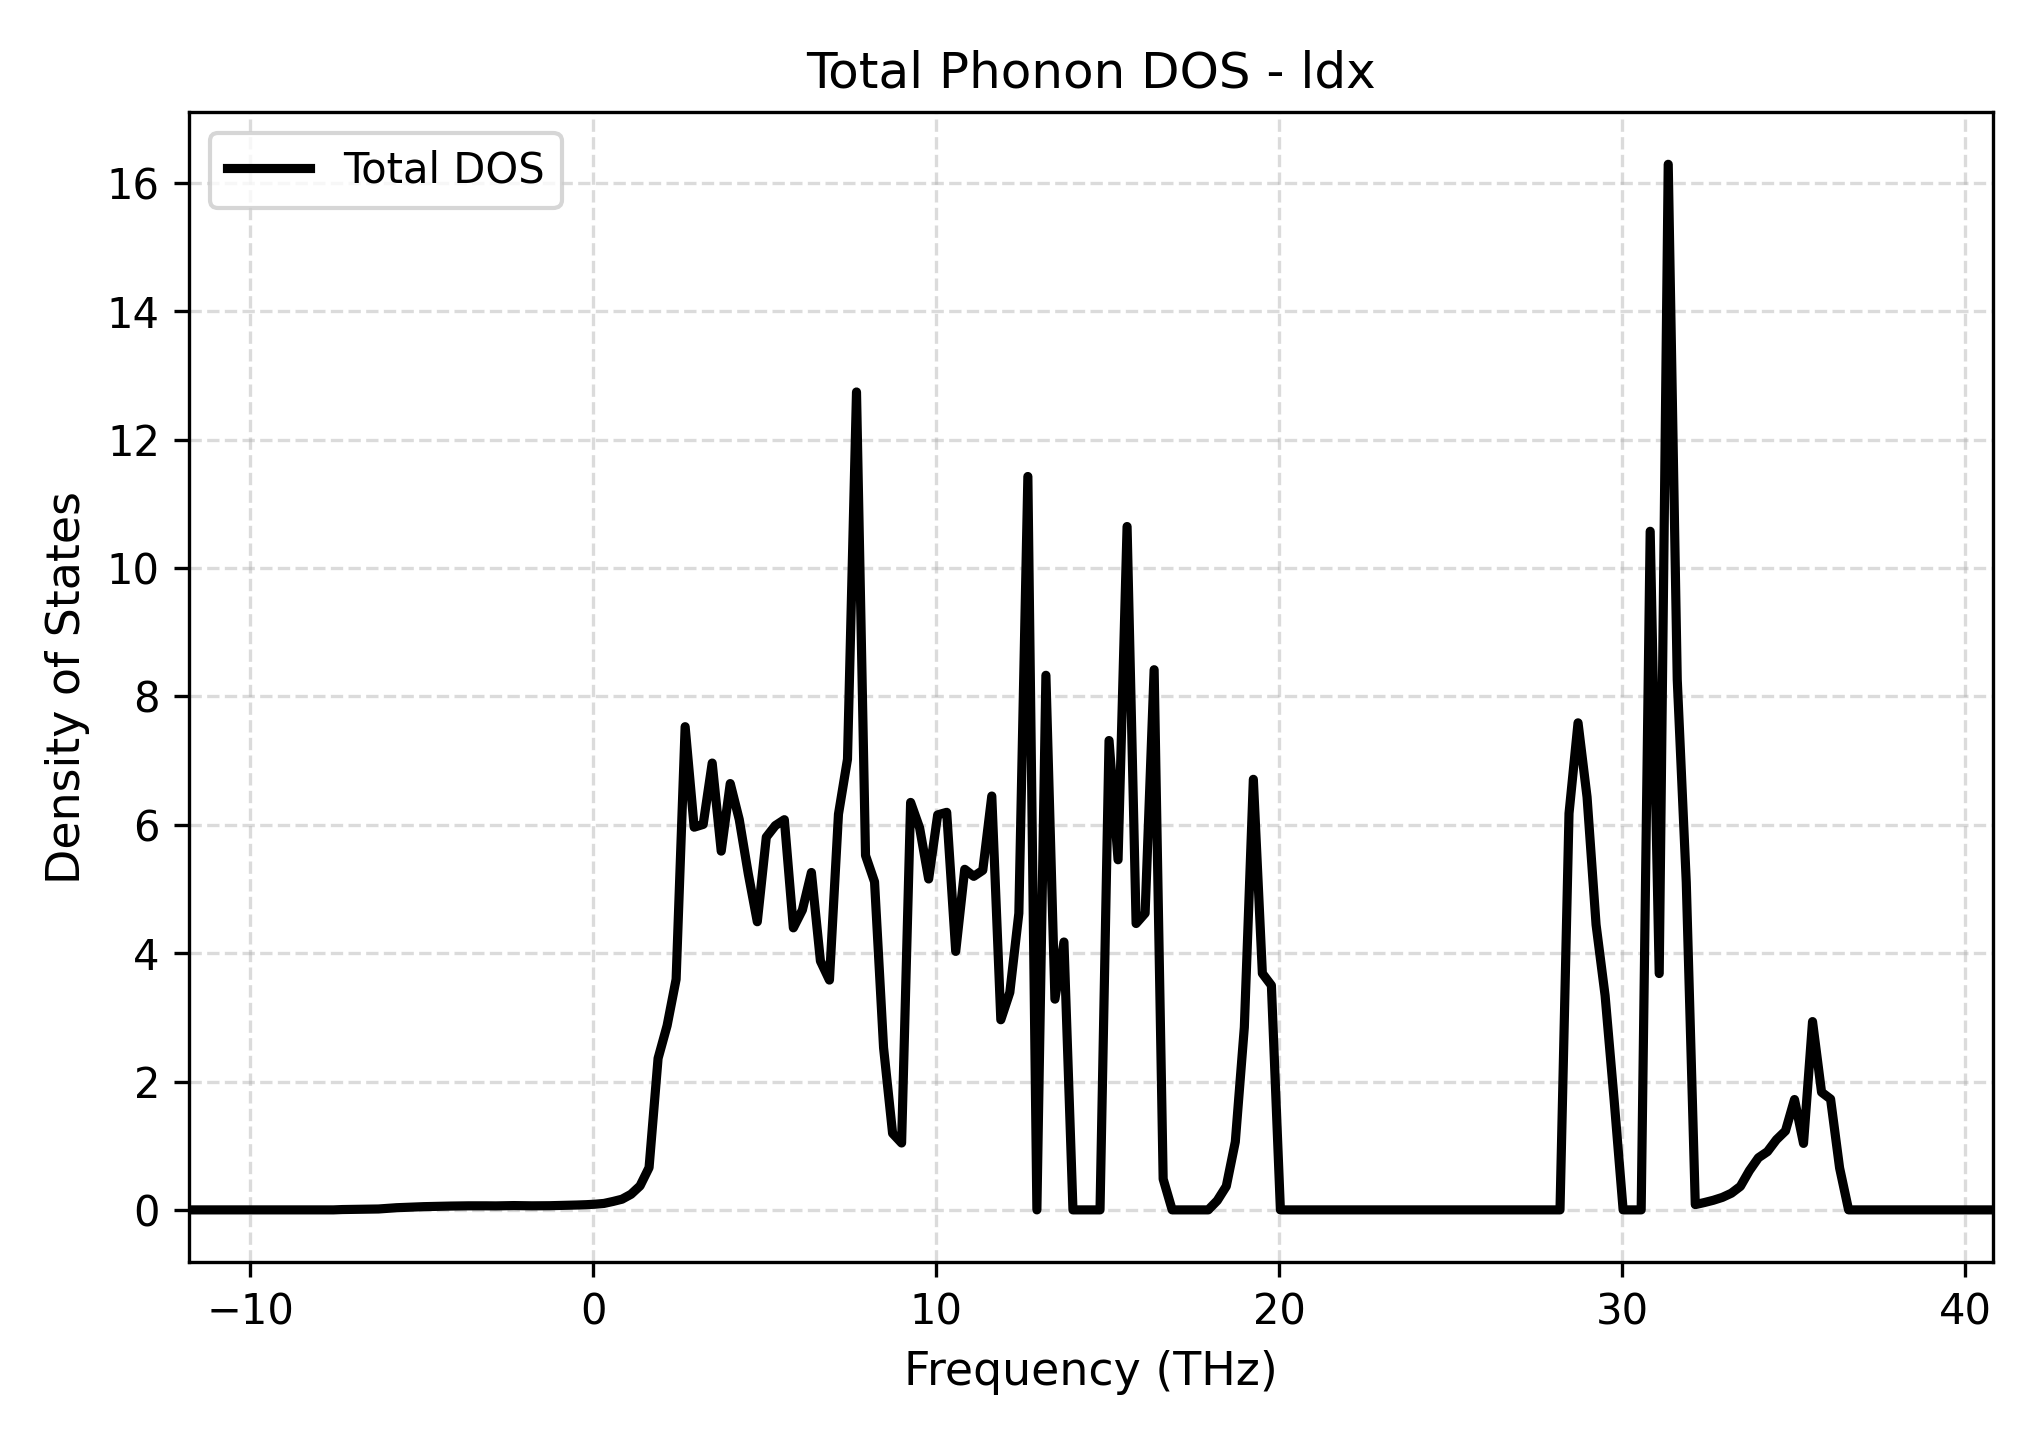

Data behind this chart, as committed beside it:
Frequency_THz, Total_DOS
-11.79, 0.0
-11.52, 0.0
-11.26, 0.0
-11, 0.0
-10.73, 0.0
-10.47, 0.0
-10.21, 0.0
-9.945, 0.0
-9.682, 0.0
-9.419, 0.0
-9.157, 0.0
-8.894, 0.0
-8.631, 0.0
-8.368, 0.0
-8.105, 0.0
-7.842, 0.0
-7.579, 0.0
-7.316, 0.005311
-7.053, 0.007431
-6.79, 0.01076
-6.527, 0.01181
-6.264, 0.01395
-6.001, 0.02442
-5.738, 0.03379
-5.475, 0.03932
-5.212, 0.04516
-4.949, 0.05025
-4.686, 0.05378
-4.423, 0.05703
-4.16, 0.0596
-3.898, 0.06191
-3.635, 0.06331
-3.372, 0.06358
-3.109, 0.06324
-2.846, 0.06223
-2.583, 0.06499
-2.32, 0.06713
-2.057, 0.06498
-1.794, 0.0634
-1.531, 0.06353
-1.268, 0.06511
-1.005, 0.06821
-0.7421, 0.07156
-0.4792, 0.07581
-0.2162, 0.08082
0.04671, 0.08835
0.3097, 0.1007
0.5726, 0.1313
0.8356, 0.1664
1.099, 0.2433
1.361, 0.374
1.624, 0.6588
1.887, 2.361
2.15, 2.87
2.413, 3.593
2.676, 7.528
2.939, 5.962
3.202, 6.005
3.465, 6.961
3.728, 5.589
... 141 more rows
